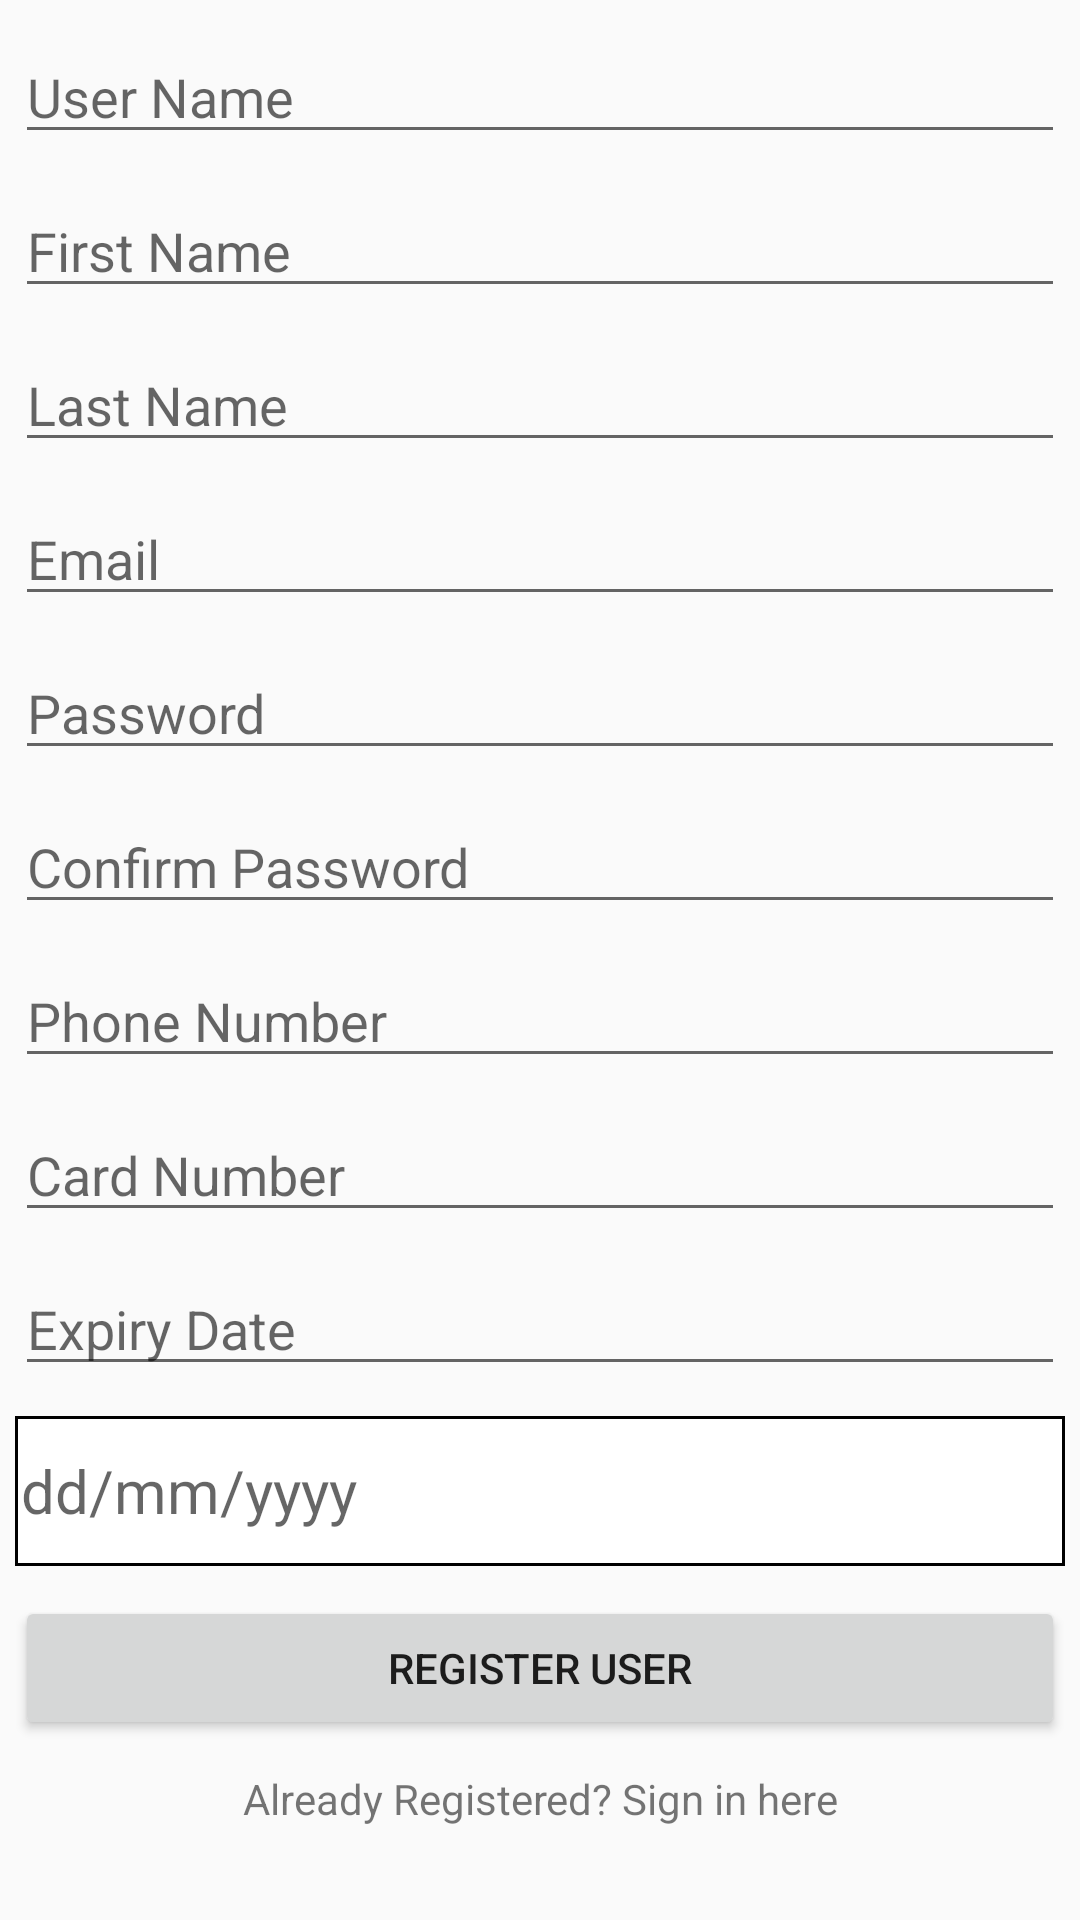

Reconstruct the res/layout file that produces this screen, plus the resources it refers to.
<!-- AndroidManifest.xml: application theme AppTheme -->
<!-- res/layout/fragment_register.xml -->
<?xml version="1.0" encoding="utf-8"?>
<ScrollView xmlns:android="http://schemas.android.com/apk/res/android"
    xmlns:tools="http://schemas.android.com/tools"
    android:layout_width="match_parent"
    android:layout_height="match_parent"
    android:layout_margin="5dp"
    android:gravity="top|center"
    android:orientation="vertical"
    android:paddingTop="5dp"
    tools:context=".fragments.LoginFragment">

    <LinearLayout
        android:layout_width="match_parent"
        android:layout_height="wrap_content"
        android:orientation="vertical">

        <EditText
            android:id="@+id/editTextUserName"
            android:layout_width="match_parent"
            android:layout_height="wrap_content"
            android:layout_margin="5dp"
            android:hint="@string/user_name"
            android:importantForAutofill="no"
            android:inputType="text"
            tools:targetApi="o" />

        <EditText
            android:id="@+id/editTextFirstName"
            android:layout_width="match_parent"
            android:layout_height="wrap_content"
            android:layout_margin="5dp"
            android:hint="@string/first_name"
            android:importantForAutofill="no"
            android:inputType="text"
            tools:targetApi="o" />

        <EditText
            android:id="@+id/editTextLastName"
            android:layout_width="match_parent"
            android:layout_height="wrap_content"
            android:layout_margin="5dp"
            android:hint="@string/last_name"
            android:importantForAutofill="no"
            android:inputType="text"
            tools:targetApi="o" />

        <EditText
            android:id="@+id/editTextEmail"
            android:layout_width="match_parent"
            android:layout_height="wrap_content"
            android:layout_margin="5dp"
            android:hint="@string/enter_your_email"
            android:importantForAutofill="no"
            android:inputType="textEmailAddress"
            tools:targetApi="o" />

        <EditText
            android:id="@+id/editTextPassword"
            android:layout_width="match_parent"
            android:layout_height="wrap_content"
            android:layout_margin="5dp"
            android:hint="@string/enter_your_password"
            android:importantForAutofill="no"
            android:inputType="textPassword"
            tools:targetApi="o" />

        <EditText
            android:id="@+id/editTextConfirmPassword"
            android:layout_width="match_parent"
            android:layout_height="wrap_content"
            android:layout_margin="5dp"
            android:hint="@string/confirm_password"
            android:importantForAutofill="no"
            android:inputType="textPassword"
            tools:targetApi="o" />

        <EditText
            android:id="@+id/editTextPhoneNumber"
            android:layout_width="match_parent"
            android:layout_height="wrap_content"
            android:layout_margin="5dp"
            android:hint="@string/enter_your_phone"
            android:importantForAutofill="no"
            android:inputType="phone"
            tools:targetApi="o" />

        <EditText
            android:id="@+id/cardNo"
            android:layout_width="match_parent"
            android:layout_height="wrap_content"
            android:layout_margin="5dp"
            android:hint="@string/enter_card_no"
            android:importantForAutofill="no"
            android:inputType="phone"
            tools:targetApi="o" />

        <EditText
            android:id="@+id/expiryDate"
            android:layout_width="match_parent"
            android:layout_height="wrap_content"
            android:layout_margin="5dp"
            android:hint="@string/enter_expiry_date"
            android:importantForAutofill="no"
            android:inputType="phone"
            tools:targetApi="o" />

        <TextView
            android:id="@+id/textViewDateOfBirth"
            android:layout_width="match_parent"
            android:layout_height="50dp"
            android:layout_margin="5dp"
            android:background="@drawable/back"
            android:gravity="center|start"
            android:hint="@string/date"
            android:paddingLeft="2dp"
            android:paddingRight="2dp"
            android:textSize="20sp"
            tools:targetApi="o" />

        <Button
            android:id="@+id/buttonRegister"
            android:layout_width="match_parent"
            android:layout_height="wrap_content"
            android:layout_margin="5dp"
            android:text="@string/register_user" />

        <TextView
            android:id="@+id/textViewSignIn"
            android:layout_width="match_parent"
            android:layout_height="wrap_content"
            android:layout_margin="5dp"
            android:text="@string/already_registered_sign_in_here"
            android:textAlignment="center" />
    </LinearLayout>
</ScrollView>
<!-- resources referenced by this layout -->
<resources>
  <!-- drawable back (drawable) -->
  <?xml version="1.0" encoding="utf-8"?>
  <shape xmlns:android="http://schemas.android.com/apk/res/android" android:shape="rectangle" >
      <solid android:color="@color/white" />
      <stroke android:width="1dip" android:color="#000"/>
  </shape>
  <string name="already_registered_sign_in_here">Already Registered? Sign in here</string>
  <string name="confirm_password">Confirm Password</string>
  <string name="date">dd/mm/yyyy</string>
  <string name="enter_card_no">Card Number</string>
  <string name="enter_expiry_date">Expiry Date</string>
  <string name="enter_your_email">Email</string>
  <string name="enter_your_password">Password</string>
  <string name="enter_your_phone">Phone Number</string>
  <string name="first_name">First Name</string>
  <string name="last_name">Last Name</string>
  <string name="register_user">Register User</string>
  <string name="user_name">User Name</string>
  <style name="AppTheme" parent="Theme.AppCompat.Light.NoActionBar">
          
          <item name="colorPrimary">@color/colorPrimary</item>
          <item name="colorPrimaryDark">@color/colorPrimaryDark</item>
          <item name="colorAccent">@color/colorAccent</item>
      </style>
  <color name="white">#fff</color>
  <color name="colorPrimary">#008577</color>
  <color name="colorPrimaryDark">#00574B</color>
  <color name="colorAccent">#D81B60</color>
</resources>
